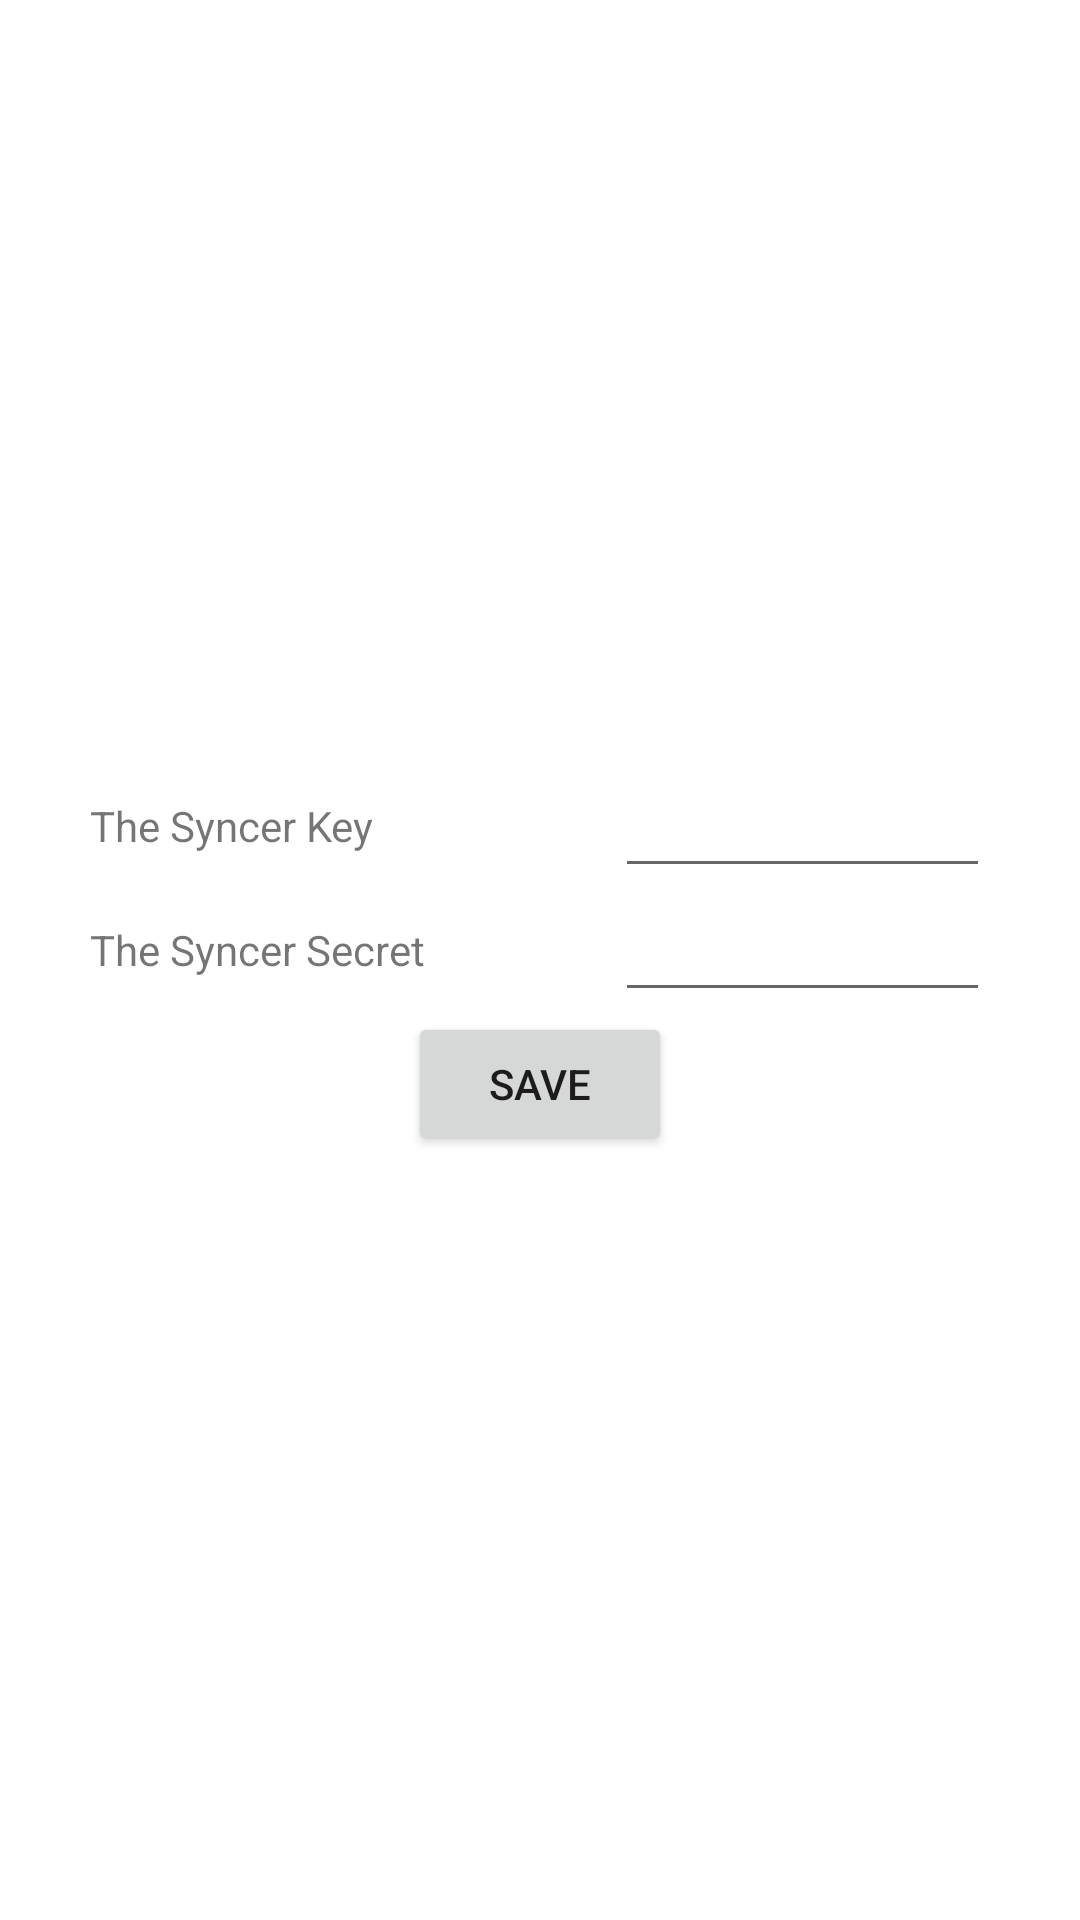

Produce the Android XML layout that renders to this screen, including the resource entries it uses.
<!-- AndroidManifest.xml: application theme Theme.InventoryCountingSystem -->
<!-- res/layout/activity_external_setting.xml -->
<?xml version="1.0" encoding="utf-8"?>
<androidx.constraintlayout.widget.ConstraintLayout xmlns:android="http://schemas.android.com/apk/res/android"
    xmlns:tools="http://schemas.android.com/tools"
    android:layout_width="match_parent"
    android:layout_height="match_parent">
    <LinearLayout
        xmlns:android="http://schemas.android.com/apk/res/android"
        xmlns:app="http://schemas.android.com/apk/res-auto"
        xmlns:tools="http://schemas.android.com/tools"
        android:layout_width="match_parent"
        android:layout_height="match_parent"
        android:orientation="vertical"
        android:gravity="center"
        tools:context=".Activities.SettingActivity">

        <LinearLayout
            android:layout_width="wrap_content"
            android:layout_height="wrap_content"
            android:orientation="horizontal"
            android:gravity="center">

            <TextView
                android:layout_width="175dp"
                android:layout_height="wrap_content"
                android:text="The Syncer Key "/>

            <EditText
                android:id="@+id/syncerkey"
                android:layout_width="125dp"
                android:layout_height="wrap_content"/>

        </LinearLayout>

        <LinearLayout
            android:layout_width="wrap_content"
            android:layout_height="wrap_content"
            android:orientation="horizontal"
            android:gravity="center">

            <TextView
                android:layout_width="175dp"
                android:layout_height="wrap_content"
                android:text="The Syncer Secret"/>

            <EditText
                android:id="@+id/syncersecret"
                android:layout_width="125dp"
                android:layout_height="wrap_content" />

        </LinearLayout>

        <Button
            android:id="@+id/saveSettingBTN"
            android:layout_width="wrap_content"
            android:layout_height="wrap_content"
            android:text="Save" />
    </LinearLayout>

</androidx.constraintlayout.widget.ConstraintLayout>
<!-- resources referenced by this layout -->
<resources>
  <style name="Theme.InventoryCountingSystem" parent="Theme.MaterialComponents.DayNight.DarkActionBar">
          
          <item name="colorPrimary">@color/purple_500</item>
          <item name="colorPrimaryVariant">@color/purple_700</item>
          <item name="colorOnPrimary">@color/white</item>
          
          <item name="colorSecondary">@color/teal_200</item>
          <item name="colorSecondaryVariant">@color/teal_700</item>
          <item name="colorOnSecondary">@color/black</item>
          
          <item name="android:statusBarColor">?attr/colorPrimaryVariant</item>
          
      </style>
  <color name="purple_500">#006757</color>
  <color name="purple_700">#FF3700B3</color>
  <color name="white">#FFFFFFFF</color>
  <color name="teal_200">#FF03DAC5</color>
  <color name="teal_700">#FF018786</color>
  <color name="black">#FF000000</color>
</resources>
